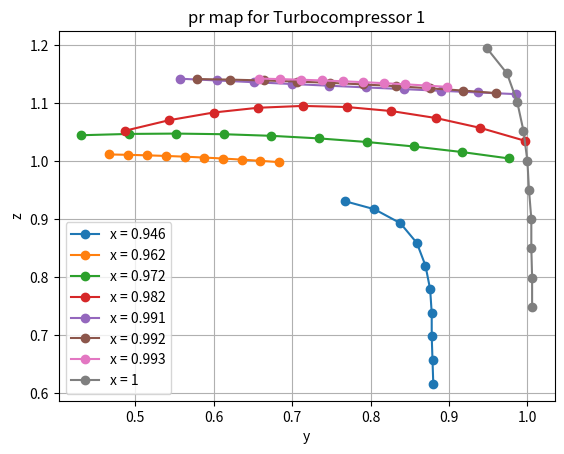
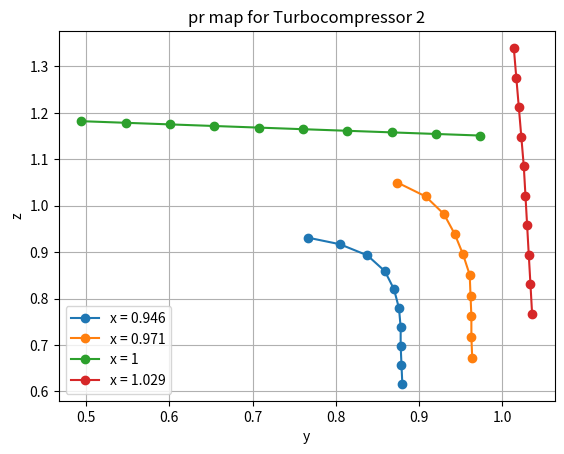

Source code (Python) for these figures, in order:
import matplotlib.pyplot as plt

x= [ 0.946, 0.962,0.972,0.982, 0.991,0.992,0.993, 1]
y= [
                      [0.767, 0.805, 0.838, 0.859, 0.87,0.876, 0.878, 0.878, 0.879, 0.88],
                     [0.4668249415851087, 0.490922162446457, 0.5150193833078053, 0.5391166041691535, 0.5632138250305018, 0.5873110458918501, 0.6114082667531984, 0.6355054876145467, 0.659602708475895, 0.6836999293372432], 
                     [0.43107493909491723, 0.4917086992107816, 0.5523424593266459, 0.6129762194425102, 0.6736099795583745, 0.734243739674239, 0.7948774997901032, 0.8555112599059675, 0.916145020021832, 0.9767787801376963],
                     [0.48647567173179307, 0.5431700473172313, 0.5998644229026695, 0.6565587984881076, 0.7132531740735458, 0.769947549658984, 0.8266419252444221, 0.8833363008298604, 0.9400306764152986, 0.9967250520007368],
                     [0.5564173983114499, 0.6040411437094344, 0.6516648891074189, 0.6992886345054035, 0.7469123799033879, 0.7945361253013725, 0.8421598706993569, 0.8897836160973415, 0.937407361495326, 0.9850311068933105], 
                     [0.5788485909569656, 0.6212196514190865, 0.6635907118812074, 0.7059617723433282, 0.7483328328054492, 0.7907038932675701, 0.8330749537296909, 0.8754460141918118, 0.9178170746539327, 0.9601881351160536], 
                     [0.6577509577710021, 0.6843900242421083, 0.7110290907132143, 0.7376681571843204, 0.7643072236554265, 0.7909462901265326, 0.8175853565976388, 0.8442244230687448, 0.8708634895398508, 0.897502556010957],
                      [0.948, 0.974, 0.987, 0.995, 1.0,1.002, 1.005, 1.005, 1.006, 1.006]]
z= [
                       [0.931, 0.917, 0.893, 0.859, 0.82, 0.779, 0.738, 0.698, 0.657, 0.616],
                     [1.0114328290311374, 1.010780662482699, 1.009922482289992, 1.0088582884530164, 1.0075880809717725, 1.00611185984626, 1.0044296250764788, 1.0025413766624292, 1.0004471146041112, 0.9981468389015244], 
                     [1.0445336161410606, 1.0467972596885706, 1.0473827885712994, 1.0462902027892471, 1.0435195023424138, 1.0390706872307995, 1.032943757454404, 1.0251387130132275, 1.0156555539072698, 1.004494280136531],
                     [1.0521530200205857, 1.07044661431475, 1.0836920970857613, 1.091889468333619, 1.0950387280583243, 1.093139876259876, 1.086192912938275, 1.0741978380935209, 1.0571546517256136, 1.0350633538345533],
                     [1.1419892220467176, 1.1389176925428086, 1.1358754411745848, 1.1328624679420458, 1.129878772845192, 1.126924355884023, 1.1239992170585391, 1.1211033563687403, 1.1182367738146264, 1.1153994693961975], 
                     [1.1414101517517385, 1.1403795826704677, 1.138933410566446, 1.1370716354396735, 1.1347942572901506, 1.1321012761178768, 1.1289926919228526, 1.1254685047050776, 1.121528714464552, 1.1171733212012758], 
                     [1.1421864936612094, 1.1412880426578769, 1.1402181121383328, 1.1389767021025776, 1.1375638125506107, 1.1359794434824324, 1.1342235948980428, 1.1322962667974419, 1.1301974591806292, 1.1279271720476054],
                       [1.195, 1.151, 1.102, 1.052, 1.0,0.951, 0.9, 0.85, 0.799, 0.748]] 

# Plot
plt.figure()

for i in range(len(x)):
    plt.plot(y[i], z[i], marker='o', label=f'x = {x[i]}')

plt.xlabel('y')
plt.ylabel('z')
plt.legend()
plt.title('pr map for Turbocompressor 1')
plt.grid(True)
plt.savefig("pr map comp1.png", dpi=300, bbox_inches="tight")
plt.show()

x1= [ 0.946, 0.971, 1, 1.029]
y1= [
                      [0.767, 0.805, 0.838, 0.859, 0.87,
                       0.876, 0.878, 0.878, 0.879, 0.88],
                      [0.874, 0.908, 0.93, 0.943, 0.953,
                       0.961, 0.962, 0.963, 0.963, 0.964],
                      [0.4940194872792483, 0.5473343812532071, 0.6006492752271659, 0.6539641692011247, 0.7072790631750835, 0.7605939571490423, 0.813908851123001, 0.8672237450969599, 0.9205386390709187, 0.9738535330448774],
                      [1.014, 1.017, 1.02, 1.023, 1.026,
                       1.028, 1.03, 1.032, 1.034, 1.036]]
z1= [
                       [0.931, 0.917, 0.893, 0.859, 0.82,
                        0.779, 0.738, 0.698, 0.657, 0.616],
                       [1.05, 1.02, 0.982, 0.939, 0.895,
                        0.851, 0.806, 0.762, 0.717, 0.672],
                       [1.182156349441441, 1.1786833343092595, 1.1752182180428656, 1.1717610006422596, 1.1683116821074413, 1.1648702624384109, 1.161436741635168, 1.1580111196977132, 1.1545933966260462, 1.151183572420167],
                       [1.34, 1.276, 1.213, 1.149, 1.085,
                        1.022, 0.958, 0.894, 0.831, 0.767]]

# Plot
plt.figure()

for i in range(len(x1)):
    plt.plot(y1[i], z1[i], marker='o', label=f'x = {x1[i]}')


plt.xlabel('y')
plt.ylabel('z')
plt.legend()
plt.title('pr map for Turbocompressor 2')
plt.grid(True)
plt.savefig("pr map comp2.png", dpi=300, bbox_inches="tight")

plt.show()
